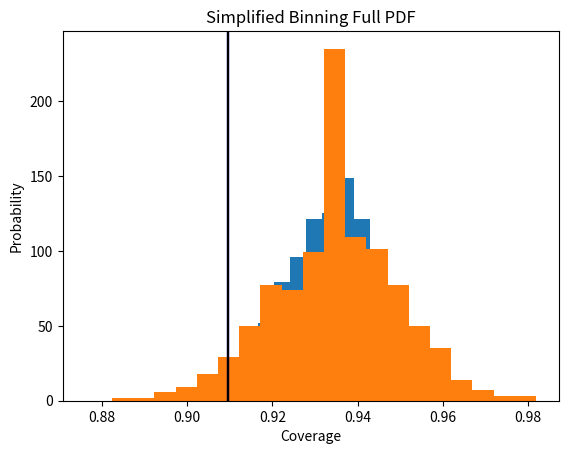

Here is the Python script that generated this plot:
# Author: Daniel Hakim
# July 28 2021
#  We estimate confidence intervals for expected
#  genome coverage given
#       -genome length,
#       -read length,
#       -and number of reads
#  Estimates are created by random trial,
#  simplified random trial, and
#  closed form algebraic solution

import random
from scipy.stats import binom,norm
from math import ceil, sqrt
import copy


if __name__ == "__main__":
    # Modify to plot coverage for different scenarios
    GENOME_LENGTH = 32892
    READ_LENGTH = 149
    NUM_READS = 600
    # Modify number of trials done in empirical simulations
    NUM_TRIALS = 1000


def compute_probability_coverage_greater_than_v2(coverage, genome_length, mean_read_length, num_reads):
    mean_read_length = ceil(mean_read_length)
    # Uses the closed form for mean and variance to assign p values
    mean, std_dev = simplified_algebra_correct(genome_length, mean_read_length, num_reads)

    # Using the buckets has some issues when the coverage comes out to exactly 0, exactly 1, or exactly 1 / num_buckets
    # we'll have to be careful to address these properly.
    if std_dev == 0:
        if coverage <= mean:
            return 0
        return 1

    zscore = (mean-coverage) / std_dev
    return norm.cdf(zscore)


def compute_probability_coverage_greater_than(coverage, genome_length, mean_read_length, num_reads):
    mean_read_length = ceil(mean_read_length)

    # Builds the pdf with the dynamic programming algorithm
    # then tells the fraction of the pdf to the right of the specified coverage
    full_pdf = dyn_prog_algebra(genome_length, mean_read_length, num_reads)
    num_buckets = ceil(genome_length / mean_read_length)

    # Because of the bucketing assumption,
    # the fact mean read length might not be an integer
    # because mean read length might not evenly divide genome length
    # and just due to floating point errors,
    # we can hit a situation where coverage is
    # sitting in a bucket that takes up
    # 99.99% of the pdf, and accidentally miss it.
    # This is why it would be really nice to have a
    # closed form formula for the pdf
    # We just add a small fudge factor to coverage
    # threshold that we report p value for to account for it.
    coverage = coverage + 0.00001

    p_left = 0
    for k in range(num_buckets+1):
        if k / num_buckets <= coverage:
            p_left += full_pdf[k]
        else:
            if genome_length == 5452778:
                print(full_pdf)
                print(num_buckets)
                print(k / num_buckets)
                print(coverage)
                print((k-1) / num_buckets)
            break
    return p_left


def random_trial(num_trials, genome_length, read_length, num_reads):
    # In this trial, we assume reads start at a uniformly
    # random position in the genome
    # and mimic the exact actions of the zebra filter.
    trial_results = []

    for trial in range(num_trials):
        coverset = set()
        for read in range(num_reads):
            start_index = random.randint(0, genome_length-read_length)
            for i in range(start_index, start_index+read_length):
                coverset.add(i)
        coverage = len(coverset)/genome_length
        trial_results.append(coverage)

    return trial_results


def simplified_trial(num_trials, genome_length, read_length, num_reads):
    # In this trial, we simplify the zebra filter by assuming coverage
    # is calculated against buckets, each bucket of the genome is
    # the same size as read length, and reads are uniformly distributed across
    # buckets.
    # While not exactly the same as random trial above,
    # this will give a close approximation for
    # the zebra filter's coverage outputs,
    # and is easily solved algebraically.
    num_buckets = ceil(genome_length / read_length)
    trial_results = []

    for trial in range(num_trials):
        coverset = set()
        for read in range(num_reads):
            bucket = random.randint(0, num_buckets - 1)
            coverset.add(bucket)
        coverage = len(coverset)/num_buckets
        trial_results.append(coverage)

    return trial_results


# This exactly computes the pdf for the simplified
# trial with dynamic programming
def dyn_prog_algebra(genome_length, read_length, num_reads):
    num_buckets = ceil(genome_length / read_length)
    # p_arr[i] represents the probability that i unique buckets are picked
    # by the reads so far.
    p_arr = [1]
    for r in range(num_buckets):
        p_arr.append(0)

    # Our scratch buffer swaps back and forth between two arrays
    p_arr_swap = copy.copy(p_arr)

    for r in range(num_reads):
        for i in range(len(p_arr)):
            # Each read must either go into a new bucket or a used bucket
            if i > 0:
                p_new = p_arr[i-1] * ((num_buckets - (i-1)) / num_buckets)
            else:
                p_new = 0
            p_old = p_arr[i] * (i / num_buckets)
            p_arr_swap[i] = p_old + p_new

        p_temp = p_arr
        p_arr = p_arr_swap
        p_arr_swap = p_temp

    return p_arr


# https://math.stackexchange.com/questions/32800/probability-distribution-of-coverage-of-a-set-after-x-independently-randomly
def simplified_algebra_correct(genome_length, read_length, num_reads):
    # Internet shows a closed form for the mean and variance of this distribution!
    num_buckets = ceil(genome_length / read_length)

    n = num_buckets
    x = num_reads
    mean_buckets_covered = n * (1 - (1 - (1/n)) ** x)
    variance_buckets_covered = n * (1 - 1/n)**x + n**2 * (1 - 1/n) * (1 - 2/n) ** x - n**2 * (1 - 1 / n) ** (2 * x)

    if (variance_buckets_covered <= 0):
        variance_buckets_covered = 0
        print("Error, low variance, inputs: ", genome_length, read_length, num_reads)
    std_dev = sqrt(variance_buckets_covered)

    return mean_buckets_covered / n, std_dev / n


if __name__ == "__main__":
    import numpy as np
    import matplotlib.pyplot as plt

    num_buckets = ceil(GENOME_LENGTH / READ_LENGTH)

    t1 = random_trial(NUM_TRIALS, GENOME_LENGTH, READ_LENGTH, NUM_READS)
    t2 = simplified_trial(NUM_TRIALS, GENOME_LENGTH, READ_LENGTH, NUM_READS)
    full_pdf = dyn_prog_algebra(GENOME_LENGTH, READ_LENGTH, NUM_READS)
    mean_coverage, std_dev = simplified_algebra_correct(GENOME_LENGTH, READ_LENGTH, NUM_READS)

    print("Algebraic predictions")
    print("Mean coverage:")
    print(mean_coverage)
    print("90% confidence interval for coverage (binom approximation)")
    min_bound, max_bound = (mean_coverage - std_dev * 1.645, mean_coverage + std_dev * 1.645)
    print([min_bound, max_bound])
    print("Full PDF")
    print(full_pdf)

    total_p = 0
    min_bound_95_exact = 0
    for i in range(len(full_pdf)):
        if total_p + full_pdf[i] > 0.05:
            min_bound_95_exact = i/num_buckets
            break
        total_p += full_pdf[i]

    print("Total better be 1: ", sum(full_pdf))

    print("Exact min_bound:" + str(1-total_p))
    print(min_bound_95_exact)

    print("Empirical Means")
    print("Randomized Trial")
    print(np.mean(t1))
    print("Simplified Randomized Trial")
    print(np.mean(t2))

    in_confidence_t1 = [x for x in t1 if min_bound <= x <= max_bound]
    in_confidence_t2 = [x for x in t2 if min_bound <= x <= max_bound]

    in_confidence_t1_exact = [x for x in t1 if min_bound_95_exact <= x]
    in_confidence_t2_exact = [x for x in t2 if min_bound_95_exact <= x]

    print("Empirical %Trials in Confidence Interval:")
    print("Randomized Trial")
    print(len(in_confidence_t1) / len(t1))
    print(len(in_confidence_t1_exact) / len(t1))
    print("Simplified Randomized Trial")
    print(len(in_confidence_t2) / len(t2))
    print(len(in_confidence_t2_exact) / len(t1))

    plt.hist(t1, bins=20)
    plt.title("Randomized Trial")
    plt.xlabel("Coverage")
    plt.ylabel("Trials")
    plt.axvline(min_bound, label="p=.05", color="blue", linestyle="-")
    plt.axvline(min_bound_95_exact, label="p=.05", color="black", linestyle="-")
    plt.show()
    plt.hist(t2, bins=20)
    plt.title("Randomized Trial- Simplified Binning")
    plt.xlabel("Coverage")
    plt.ylabel("Trials")
    plt.axvline(min_bound, label="p=.05", color="blue", linestyle="-")
    plt.axvline(min_bound_95_exact, label="p=.05", color="black", linestyle="-")
    plt.show()

    left = 0
    right = 0
    for i in range(len(full_pdf)):
        if full_pdf[i] > 0.0001:
            left = i
            break
    for i in reversed(range(len(full_pdf))):
        if full_pdf[i] > 0.0001:
            right = i
            break

    x = range(left, right)
    print([b/num_buckets for b in x])
    plt.bar([b/num_buckets for b in x], full_pdf[left:right], width=0.8/num_buckets, color='red')
    plt.title("Simplified Binning Full PDF")
    plt.xlabel("Coverage")
    plt.ylabel("Probability")
    plt.axvline(min_bound, label="p=.05", color="blue", linestyle="-")
    plt.axvline(min_bound_95_exact, label="p=.05", color="black", linestyle="-")
    plt.show()
